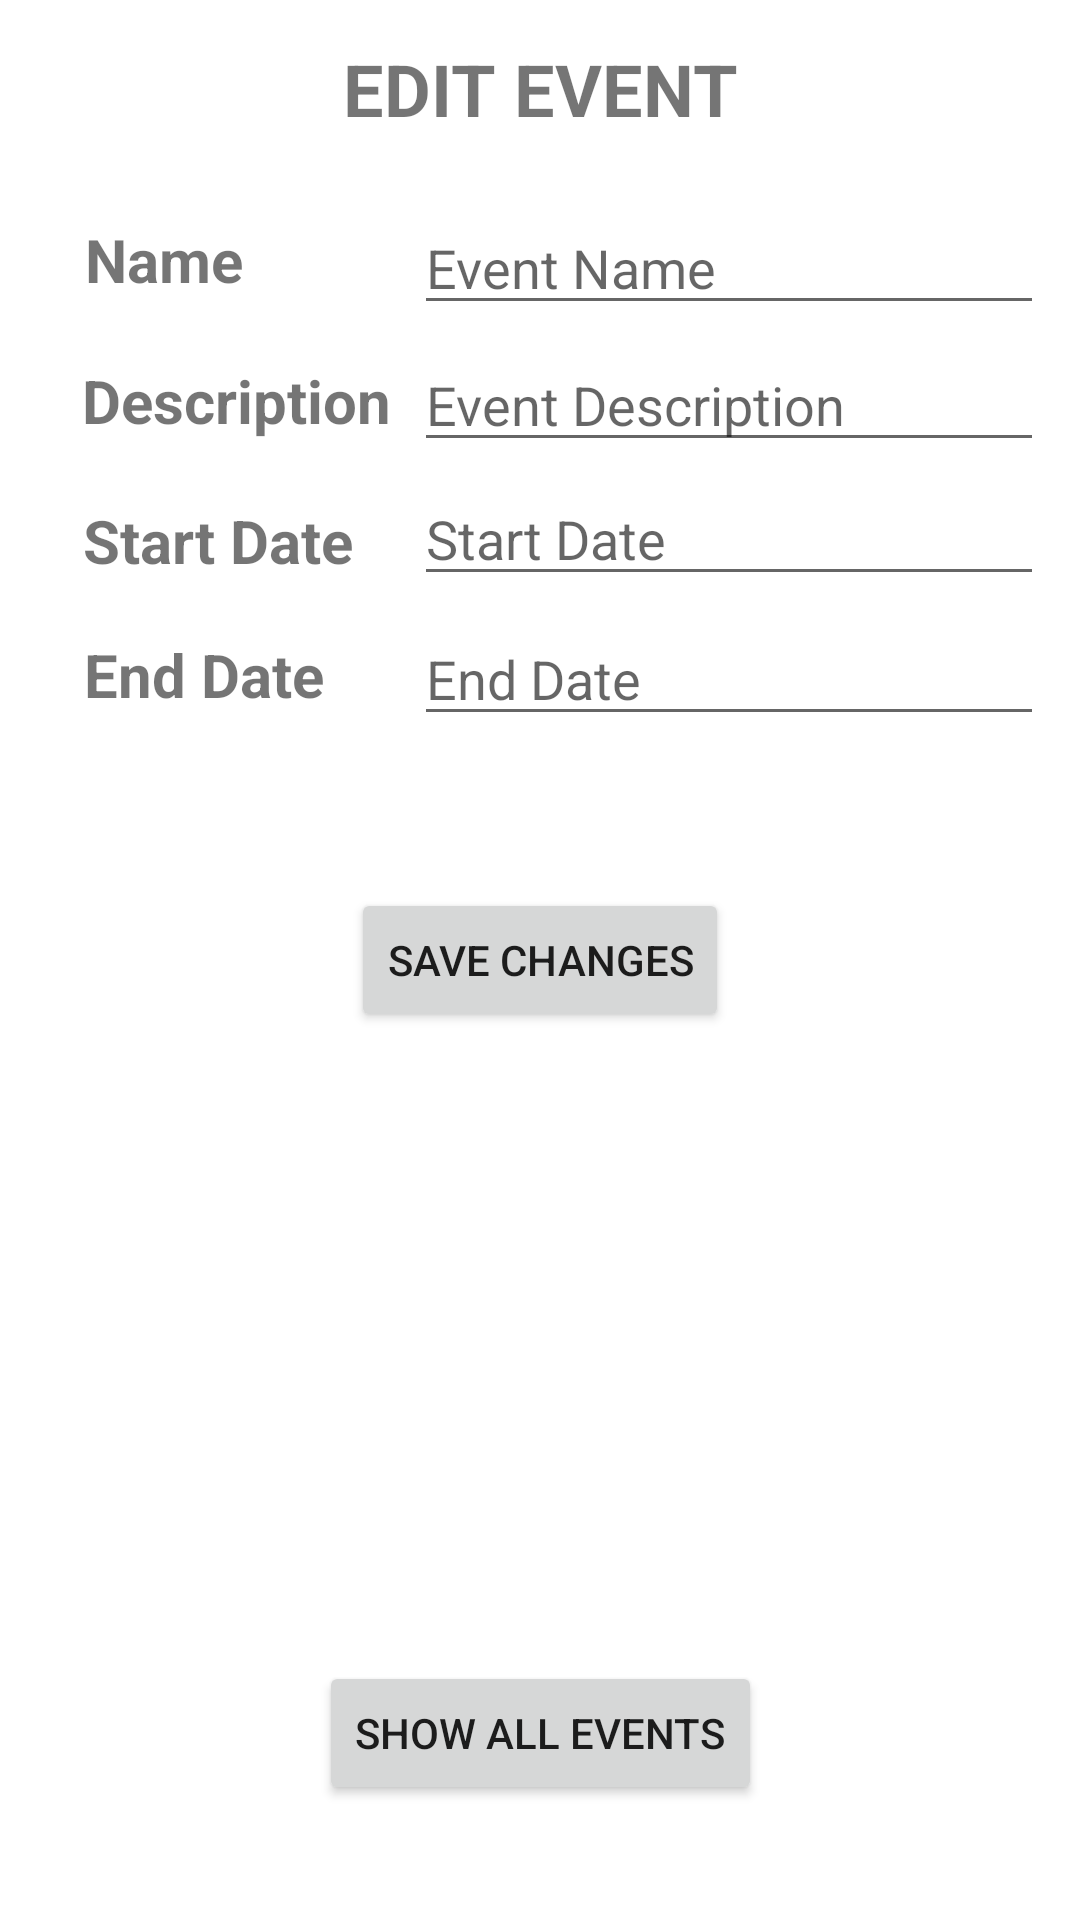

Here is an Android app screen rendered from its layout file. Give the layout XML and the strings, colors and styles it references.
<!-- AndroidManifest.xml: application theme Theme.LAMCRUD -->
<!-- res/layout/activity_edit_event.xml -->
<?xml version="1.0" encoding="utf-8"?>
<androidx.constraintlayout.widget.ConstraintLayout xmlns:android="http://schemas.android.com/apk/res/android"
    xmlns:app="http://schemas.android.com/apk/res-auto"
    xmlns:tools="http://schemas.android.com/tools"
    android:layout_width="match_parent"
    android:layout_height="match_parent"
    tools:context=".EditEvent">

    <TextView
        android:id="@+id/textView3"
        android:layout_width="wrap_content"
        android:layout_height="wrap_content"
        android:text="EDIT EVENT"
        android:textSize="24sp"
        android:textStyle="bold"
        app:layout_constraintBottom_toBottomOf="parent"
        app:layout_constraintEnd_toEndOf="parent"
        app:layout_constraintStart_toStartOf="parent"
        app:layout_constraintTop_toTopOf="parent"
        app:layout_constraintVertical_bias="0.022" />


    <TextView
        android:id="@+id/textView4"
        android:layout_width="wrap_content"
        android:layout_height="wrap_content"
        android:text="Name"
        android:textSize="20sp"
        android:textStyle="bold"
        app:layout_constraintBottom_toBottomOf="parent"
        app:layout_constraintEnd_toEndOf="parent"
        app:layout_constraintHorizontal_bias="0.092"
        app:layout_constraintStart_toStartOf="parent"
        app:layout_constraintTop_toTopOf="parent"
        app:layout_constraintVertical_bias="0.119" />

    <TextView
        android:id="@+id/textView5"
        android:layout_width="wrap_content"
        android:layout_height="wrap_content"
        android:text="Description"
        android:textSize="20sp"
        android:textStyle="bold"
        app:layout_constraintBottom_toBottomOf="parent"
        app:layout_constraintEnd_toEndOf="parent"
        app:layout_constraintHorizontal_bias="0.107"
        app:layout_constraintStart_toStartOf="parent"
        app:layout_constraintTop_toTopOf="parent"
        app:layout_constraintVertical_bias="0.196" />

    <TextView
        android:id="@+id/textView6"
        android:layout_width="wrap_content"
        android:layout_height="wrap_content"
        android:text="Start Date"
        android:textSize="20sp"
        android:textStyle="bold"
        app:layout_constraintBottom_toBottomOf="parent"
        app:layout_constraintEnd_toEndOf="parent"
        app:layout_constraintHorizontal_bias="0.103"
        app:layout_constraintStart_toStartOf="parent"
        app:layout_constraintTop_toTopOf="parent"
        app:layout_constraintVertical_bias="0.272" />

    <TextView
        android:id="@+id/textView7"
        android:layout_width="wrap_content"
        android:layout_height="wrap_content"
        android:text="End Date"
        android:textSize="20sp"
        android:textStyle="bold"
        app:layout_constraintBottom_toBottomOf="parent"
        app:layout_constraintEnd_toEndOf="parent"
        app:layout_constraintHorizontal_bias="0.1"
        app:layout_constraintStart_toStartOf="parent"
        app:layout_constraintTop_toTopOf="parent"
        app:layout_constraintVertical_bias="0.345" />

    <EditText
        android:id="@+id/txtEventName"
        android:layout_width="wrap_content"
        android:layout_height="wrap_content"
        android:ems="10"
        android:hint="Event Name"
        android:inputType="textPersonName"
        app:layout_constraintBottom_toBottomOf="parent"
        app:layout_constraintEnd_toEndOf="parent"
        app:layout_constraintHorizontal_bias="0.92"
        app:layout_constraintStart_toStartOf="parent"
        app:layout_constraintTop_toTopOf="parent"
        app:layout_constraintVertical_bias="0.112" />

    <EditText
        android:id="@+id/txtEventDescription"
        android:layout_width="wrap_content"
        android:layout_height="wrap_content"
        android:ems="10"
        android:hint="Event Description"
        android:inputType="textPersonName"
        app:layout_constraintBottom_toBottomOf="parent"
        app:layout_constraintEnd_toEndOf="parent"
        app:layout_constraintHorizontal_bias="0.92"
        app:layout_constraintStart_toStartOf="parent"
        app:layout_constraintTop_toTopOf="parent"
        app:layout_constraintVertical_bias="0.188" />

    <EditText
        android:id="@+id/txtStartDate"
        android:layout_width="wrap_content"
        android:layout_height="wrap_content"
        android:ems="10"
        android:hint="Start Date"
        android:inputType="textPersonName"
        app:layout_constraintBottom_toBottomOf="parent"
        app:layout_constraintEnd_toEndOf="parent"
        app:layout_constraintHorizontal_bias="0.92"
        app:layout_constraintStart_toStartOf="parent"
        app:layout_constraintTop_toTopOf="parent"
        app:layout_constraintVertical_bias="0.263" />

    <EditText
        android:id="@+id/txtEndDate"
        android:layout_width="wrap_content"
        android:layout_height="wrap_content"
        android:ems="10"
        android:hint="End Date"
        android:inputType="textPersonName"
        app:layout_constraintBottom_toBottomOf="parent"
        app:layout_constraintEnd_toEndOf="parent"
        app:layout_constraintHorizontal_bias="0.92"
        app:layout_constraintStart_toStartOf="parent"
        app:layout_constraintTop_toTopOf="parent"
        app:layout_constraintVertical_bias="0.341" />

    <Button
        android:id="@+id/btnSaveChanges"
        android:layout_width="wrap_content"
        android:layout_height="wrap_content"
        android:text="SAVE CHANGES"
        app:layout_constraintBottom_toBottomOf="parent"
        app:layout_constraintEnd_toEndOf="parent"
        app:layout_constraintStart_toStartOf="parent"
        app:layout_constraintTop_toTopOf="parent" />

    <Button
        android:id="@+id/btnShowAllEvents"
        android:layout_width="wrap_content"
        android:layout_height="wrap_content"
        android:text="SHOW ALL EVENTS"
        app:layout_constraintBottom_toBottomOf="parent"
        app:layout_constraintEnd_toEndOf="parent"
        app:layout_constraintStart_toStartOf="parent"
        app:layout_constraintTop_toTopOf="parent"
        app:layout_constraintVertical_bias="0.935" />

</androidx.constraintlayout.widget.ConstraintLayout>
<!-- resources referenced by this layout -->
<resources>
  <style name="Theme.LAMCRUD" parent="Theme.MaterialComponents.DayNight.DarkActionBar">
          
          <item name="colorPrimary">@color/purple_500</item>
          <item name="colorPrimaryVariant">@color/purple_700</item>
          <item name="colorOnPrimary">@color/white</item>
          
          <item name="colorSecondary">@color/teal_200</item>
          <item name="colorSecondaryVariant">@color/teal_700</item>
          <item name="colorOnSecondary">@color/black</item>
          
          <item name="android:statusBarColor">?attr/colorPrimaryVariant</item>
          
      </style>
  <!-- not gathered from this repository: default colours our renderer supplied (Android Studio template values) -->
  <color name="purple_500">#FF6200EE</color>
  <color name="purple_700">#FF3700B3</color>
  <color name="teal_200">#FF03DAC5</color>
  <color name="teal_700">#FF018786</color>
  <color name="black">#FF000000</color>
  <color name="white">#FFFFFFFF</color>
</resources>
